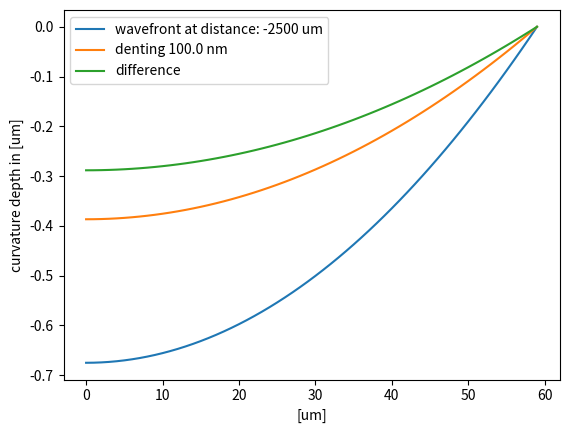

The script that saved this image:
# -*- coding: utf-8 -*-
"""
Created on Wed Mar 25 10:52:30 2020

[redacted]
"""

import numpy as np
import math


import csv


import matplotlib.pyplot as plt



def Denting_to_radius(sagitta, s):
    
    R = (4*(sagitta **2) + (s **2))/(8*sagitta)
    print('radius of curvature in mm', R)
    
    return R


# radius of curvature for focusing Gaussian beam, Ry is Rayleigh length alls units in [um]
def radius_of_wavefront(Ry, distance):
    R_laser = distance *(1 + (Ry/distance) **2) **0.5
    
    print('Radius of curvature wavefront: ', R_laser, ' at distance:', distance)
    
    if R_laser < 0:
        sign = -1
    else: 
        sign = 1
    
    return R_laser, sign
    


# Radius of curvature in [um], Denting depth in [um], ymax [um], sign +/- for form inwards or outwards

def radius_to_x_position(R, s, sign):
    
    y_list = list(range(0, s))

    x_list = [0] *s 

    for x in y_list:

    # x coordinate von kreis

        x_list[x] =sign * abs((R**2 - (x) **2) ** 0.5)
    
    # x kooridinte von Kreis verschoben, damit y0 die 0 markiert
    

    offset = x_list[-1]
    
    x_list = [ val -offset for val in x_list]
         
    return y_list, x_list

D0 = 0.100
R_D0 = Denting_to_radius(D0, 60)
distance = -2500

R_laser, sign = radius_of_wavefront(630, distance)

    
y_list_wave, x_list_wave = radius_to_x_position(R_laser, 60, sign)
y_list_denting, x_list_denting = radius_to_x_position(R_D0,60, -1)

def calc_difference_with_offset(liste1x, liste1y, liste2x, liste2y):
    
    new = [0]*len(liste1x)
    
    for x in range(0, len(liste1x)):
        new[x] = liste1x[x]-liste2x[x]
        
    offset = new[-1]
    
    new = [ val -offset for val in new]
        
    print(new[0], 'maximum on axis in um')
        
    return new
        
        
        


new = calc_difference_with_offset(x_list_wave, y_list_wave, x_list_denting, y_list_denting)

plt.plot(y_list_wave, x_list_wave, label = 'wavefront at distance: ' +str(distance) + ' um')
plt.plot (y_list_denting, x_list_denting, label = 'denting ' + str(D0*1000) +' nm')

plt.plot(y_list_wave, new, label = 'difference')
plt.xlabel('[um]')
plt.ylabel('curvature depth in [um]')

plt.legend()


    
    
    